Run: headless pygame with SDL's dummy video driver; simulated clock (each Clock.tick advances the game by its frame time, no real sleeping); random seed 0; keys injected as events and as key.get_pressed() state; no mouse input.
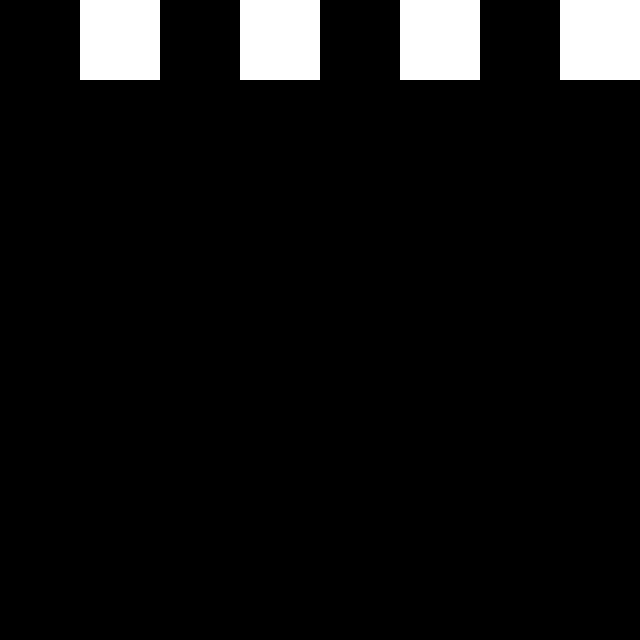
Frame 1 of 4 · flips 1–60 · no input
Frame 2 of 4 · flips 61–180 · tapped SPACE, RETURN · held RIGHT (→), D · screen unchanged from frame 1, image omitted
Frame 3 of 4 · flips 181–300 · held DOWN (↓), S · screen unchanged from frame 2, image omitted
Frame 4 of 4 · flips 301–420 · held LEFT (←), A, UP (↑), W · screen unchanged from frame 3, image omitted

The pygame program that drew these frames:

import pygame, sys
from pygame.locals import *
WINDOWWIDTH = 640
WINDOWHEIGHT = 640
DISPLAY_SURF = pygame.display.set_mode((WINDOWWIDTH, WINDOWHEIGHT))
BOARDSIZE = 8
SQUARESIZE = WINDOWWIDTH / BOARDSIZE
BLACK = (0, 0, 0)
WHITE = (255, 255, 255)
RED = (255, 0 , 0)


pygame.display.set_caption("Checkers")
pygame.init()


class Board():
    def __init__(self, length, width):
        self.length = length
        self.width = width
    
    def create_board_surface(self):
        self.surface = pygame.Surface((self.length, self.width))
        square_rect = pygame.Rect(0,0,SQUARESIZE, SQUARESIZE)
        for i in range(BOARDSIZE): #ith row
            for j in range(BOARDSIZE): #jth column
                if (i + j) % 2 == 0:
                    square_rect = pygame.draw.rect(self.surface, BLACK, square_rect)
                else:
                    square_rect = pygame.draw.rect(self.surface, WHITE, square_rect)
                square_rect = square_rect.move(SQUARESIZE, 0)
        square_rect.x = 0
        square_rect = square_rect.move(0, SQUARESIZE)


    def create_board_object(self):
        self.board = []
        board_row = list(range(BOARDSIZE))
        for i in range(BOARDSIZE):
            self.board.append(board_row)


def main():
    GAME_IS_RUNNING = True
    checkerboard = Board(WINDOWWIDTH, WINDOWHEIGHT)
    checkerboard.create_board_surface()
    checkerboard.create_board_object()
    DISPLAY_SURF.blit(checkerboard.surface, (0,0))
    # display the iniital state.

    while GAME_IS_RUNNING: # main game loop
    # collect inputace
        for event in pygame.event.get():
            if event.type == QUIT:
                pygame.quit()
                sys.exit()
        #handle events

        #update
        pygame.display.update()
    pygame.quit()

main()



"""
class Piece:
    def __init__ (self, team, position):
        self.team = team
        self.position = position
        self.captured = False
        self.queen = False

    #def move(self, position):
        #return new_position

    def take(self, Piece):
        # I don't know lol. 


    # a piece should be able to move
    # a piece has a position current position on the board
    # a piece has team
"""

"""
    A game of checkers.

    We begin, two players I and me. The Board, The Pieces. Turns.

    I place the board on the ground, I place the pieces on the board
    Once all the pieces are on the board we can start.

    I start, I choose a checker piece, it knows where it is, I know where it is.
    I find the piece. I touch it, it shows me where it can go, what pieces it can take
    The piece tells me that it is my piece. I move the piece, the piece speaks to the board
    The board answers, the move is accepted. The piece moves. My turn ends

    Me does the same thing now, he selects a piece on the board, he selects a piece
    The piece tells him that he is not his piece. He selects another piece and tries to move it
    The piece moves but the board says that move is not possible. Me tries again. He succeeds in moving
    his piece. 

    I move my piece, and take Me's piece, hopping over it In turn I get to repeat my turn.

    some time passes, several turns pass. A piece reaches the end of the board, it tells me it is a queen
    IT can move backwards and forwards.

    we continue, I take Me's Pieces Me takes my pieces.
    Eventually I take all of Me's pieces. The game is over
"""


#TODO
# Determine how sequence of surface, draw and displaying work
# Determine how to create a checker piece
# As a checker piece is an object, determine a way to create a checker piece class. 
# the board is an object.
# the pieces are objects
# the pieces "belong" to the board
